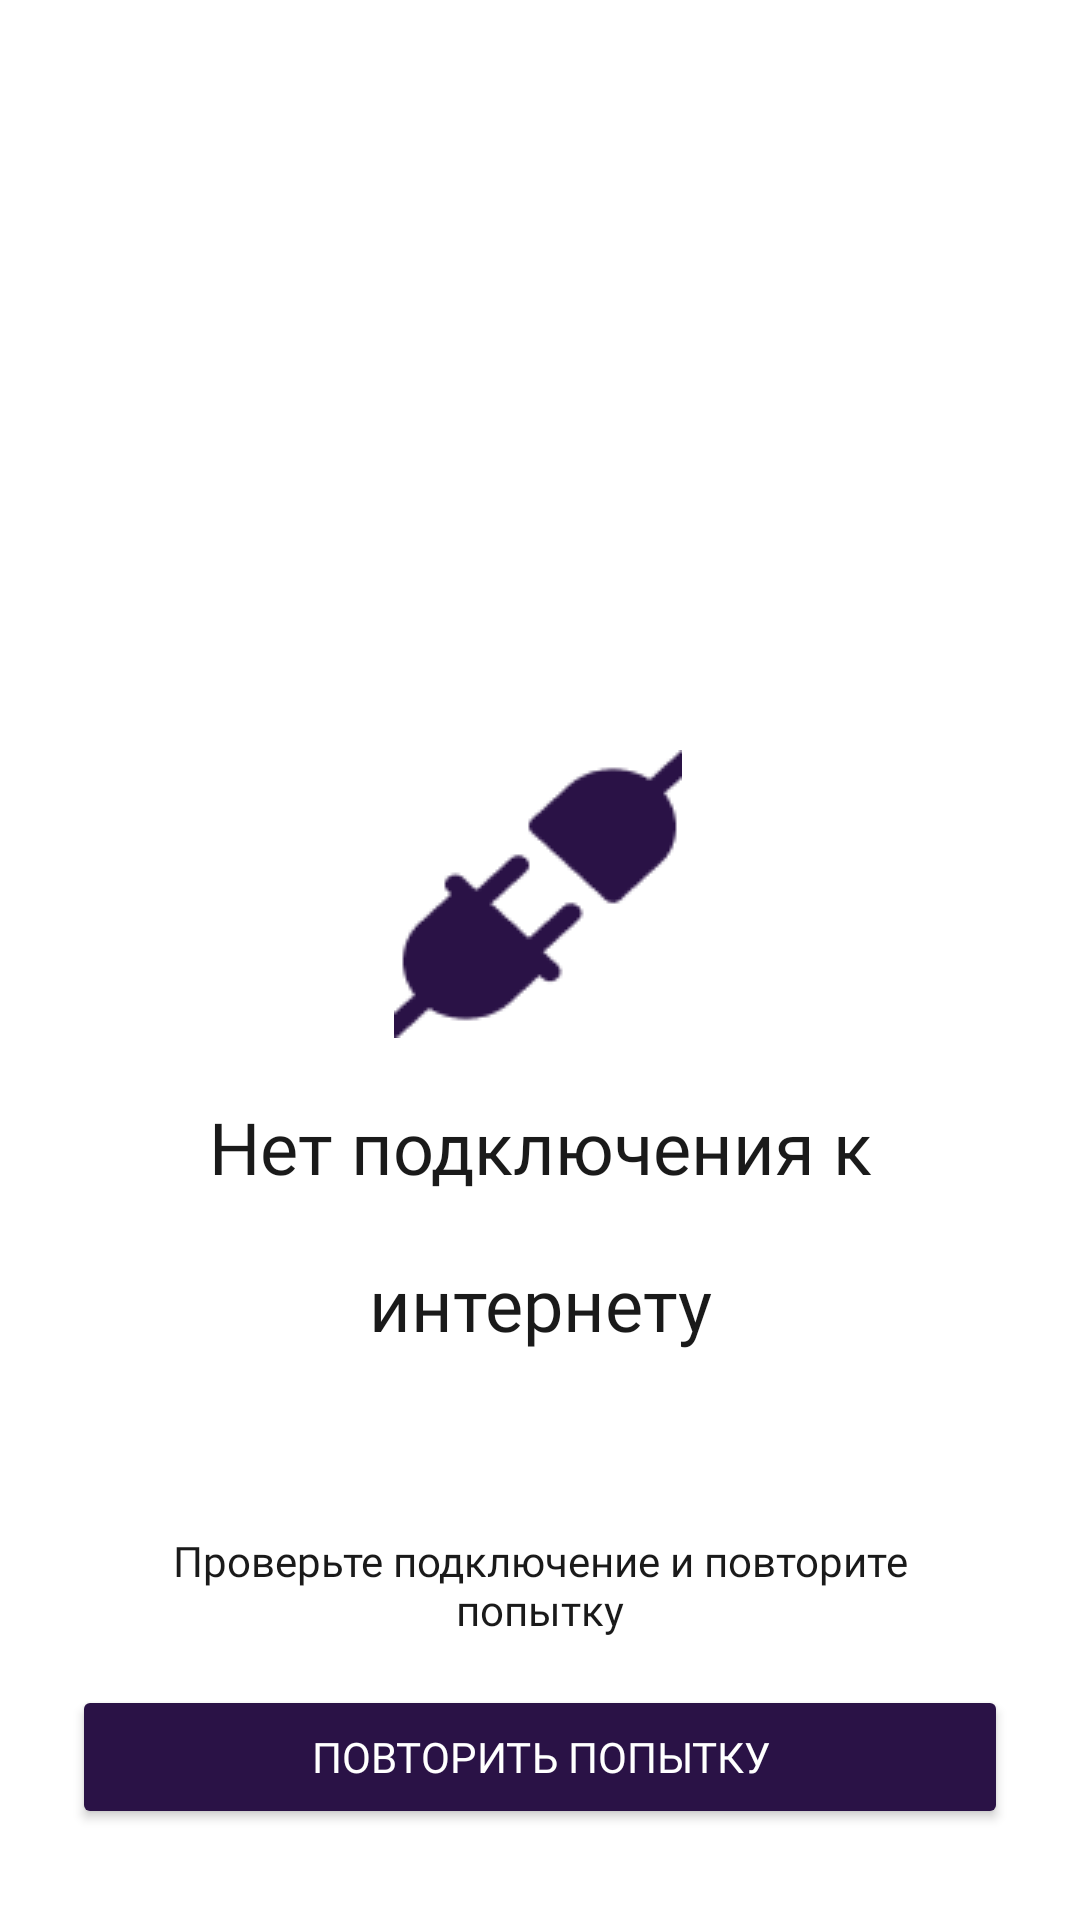

Here is an Android app screen rendered from its layout file. Give the layout XML and the strings, colors and styles it references.
<!-- AndroidManifest.xml: application theme Theme.DriveNext -->
<!-- res/layout/activity_no_connection.xml -->
<?xml version="1.0" encoding="utf-8"?>
<androidx.constraintlayout.widget.ConstraintLayout xmlns:android="http://schemas.android.com/apk/res/android"
    xmlns:app="http://schemas.android.com/apk/res-auto"
    xmlns:tools="http://schemas.android.com/tools"
    android:layout_width="match_parent"
    android:layout_height="match_parent"
    android:background="@color/white"
    android:id="@+id/main">

    <ImageView
        android:id="@+id/imageViewNoConnection"
        android:layout_width="96dp"
        android:layout_height="96dp"
        android:layout_marginTop="250dp"
        app:layout_constraintBottom_toTopOf="@+id/textViewNoConnection"
        app:layout_constraintEnd_toEndOf="parent"
        app:layout_constraintHorizontal_bias="0.498"
        app:layout_constraintStart_toStartOf="parent"
        app:layout_constraintTop_toTopOf="parent"
        app:layout_constraintVertical_bias="0.846"
        app:srcCompat="@drawable/no_connection" />

    <TextView
        android:id="@+id/textViewNoConnection"
        android:layout_width="wrap_content"
        android:layout_height="wrap_content"
        android:layout_marginTop="20dp"
        android:fontFamily="@font/montserrat_semibold"
        android:gravity="center"
        android:lineSpacingExtra="24dp"
        android:paddingHorizontal="40dp"
        android:text="@string/no_connection"
        android:textColor="@color/secondary"
        android:textSize="24sp"
        app:layout_constraintEnd_toEndOf="parent"
        app:layout_constraintStart_toStartOf="parent"
        app:layout_constraintTop_toBottomOf="@+id/imageViewNoConnection" />

    <TextView
        android:id="@+id/textViewTryAgain"
        android:layout_width="wrap_content"
        android:layout_height="wrap_content"
        android:layout_marginTop="60dp"
        android:fontFamily="@font/montserrat"
        android:textSize="14sp"
        android:gravity="center"
        android:textColor="@color/secondary"
        android:paddingHorizontal="40dp"
        android:text="@string/no_connection_tagline"
        app:layout_constraintEnd_toEndOf="parent"
        app:layout_constraintStart_toStartOf="parent"
        app:layout_constraintTop_toBottomOf="@+id/textViewNoConnection" />

    <Button
        android:id="@+id/buttonTryAgain"
        android:layout_width="0dp"
        android:layout_height="wrap_content"
        android:layout_marginHorizontal="24dp"
        android:layout_marginBottom="30dp"
        android:fontFamily="@font/montserrat"
        android:paddingHorizontal="32dp"
        android:paddingVertical="14dp"
        android:text="@string/try_again"
        android:textColor="@color/white"
        app:backgroundTint="@color/primary"
        app:cornerRadius="8dp"
        app:layout_constraintBottom_toBottomOf="parent"
        app:layout_constraintEnd_toEndOf="parent"
        app:layout_constraintStart_toStartOf="parent"
        app:layout_constraintTop_toBottomOf="@+id/textViewTryAgain"
        app:layout_constraintVertical_bias="0.979" />
</androidx.constraintlayout.widget.ConstraintLayout>
<!-- resources referenced by this layout -->
<resources>
  <color name="primary">#FF2A1246</color>
  <color name="secondary">#1A1A1A</color>
  <color name="white">#FFFFFFFF</color>
  <!-- drawable no_connection: png bitmap (drawable, 2299 bytes) -->
  <string name="no_connection">Нет подключения к интернету</string>
  <string name="no_connection_tagline">Проверьте подключение и повторите попытку</string>
  <string name="try_again">Повторить попытку</string>
  <style name="Theme.DriveNext" parent="Base.Theme.DriveNext" />
  <style name="Base.Theme.DriveNext" parent="Theme.Material3.DayNight.NoActionBar">
      </style>
</resources>
